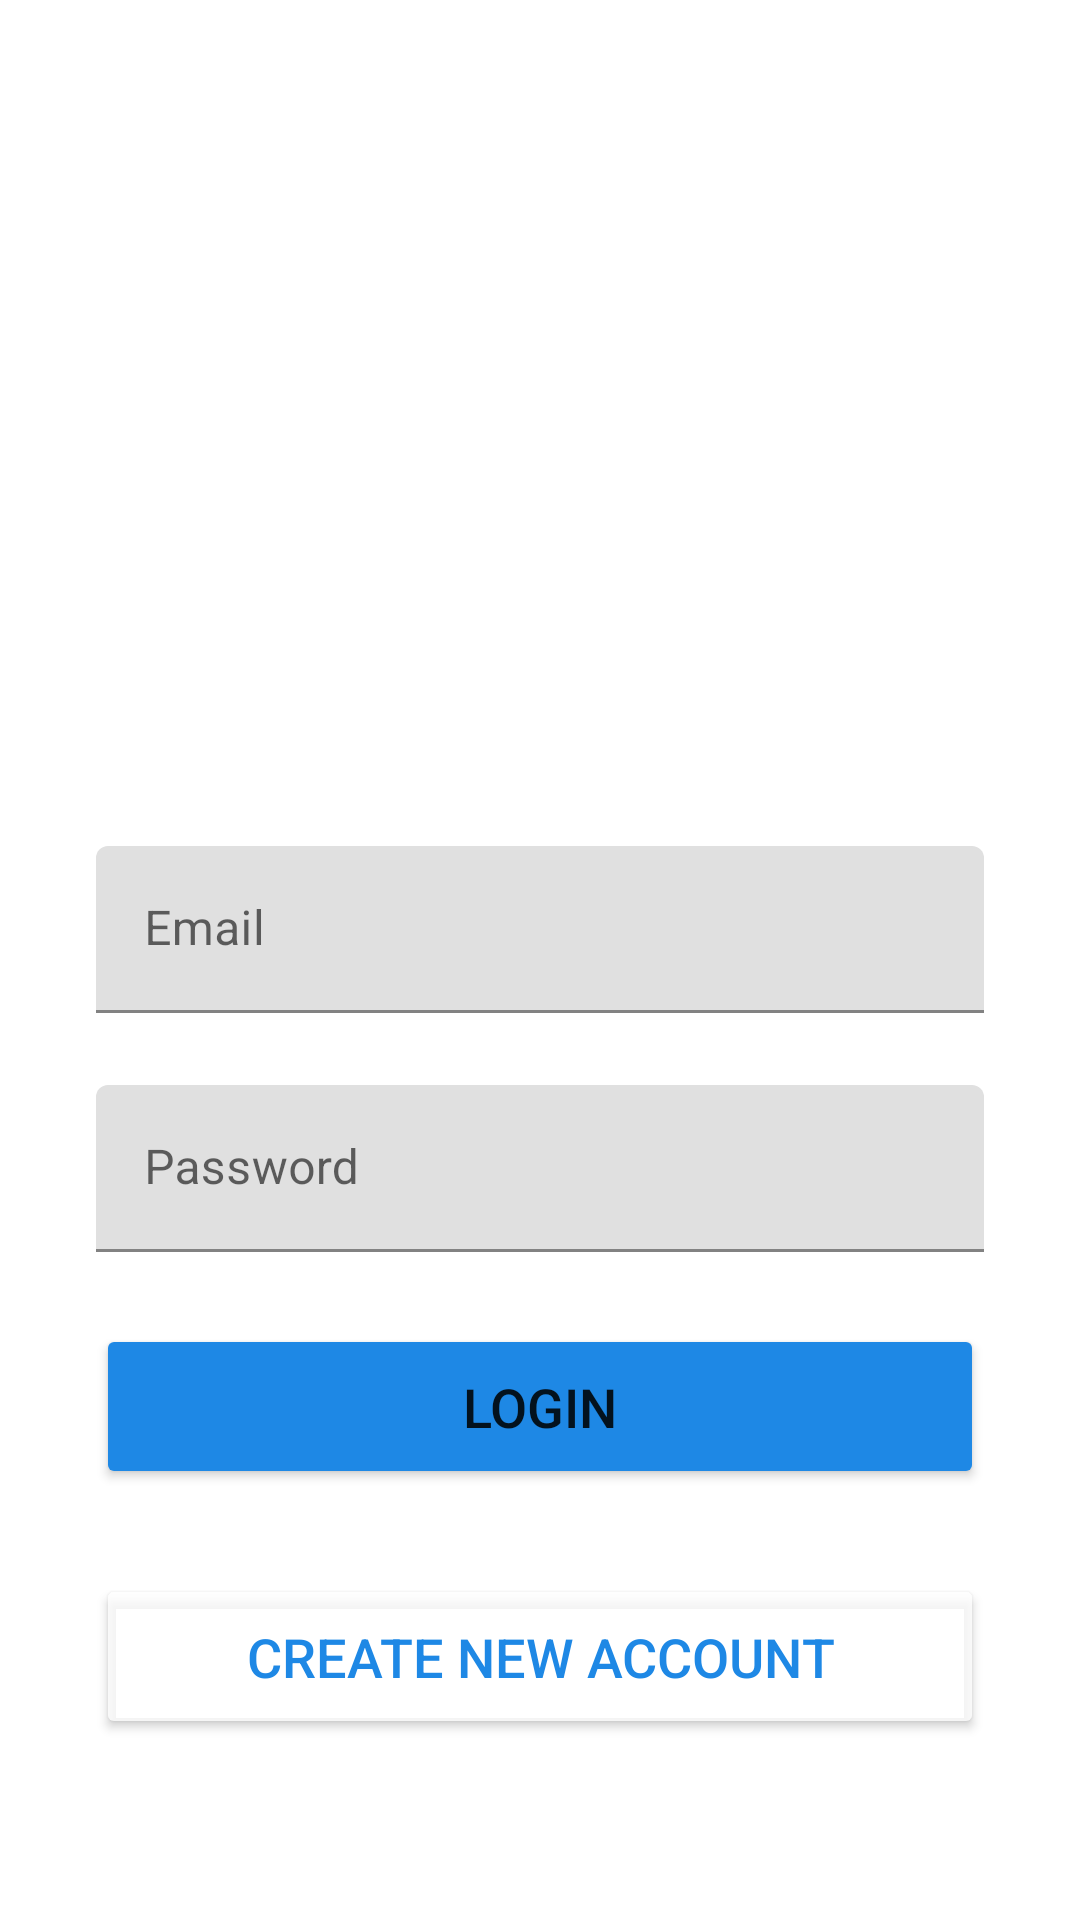

Android layout source for this screen:
<!-- AndroidManifest.xml: application theme Theme.Instagramclone -->
<!-- res/layout/activity_login.xml -->
<?xml version="1.0" encoding="utf-8"?>
<androidx.constraintlayout.widget.ConstraintLayout xmlns:android="http://schemas.android.com/apk/res/android"
    xmlns:app="http://schemas.android.com/apk/res-auto"
    xmlns:tools="http://schemas.android.com/tools"
    android:layout_width="match_parent"
    android:layout_height="match_parent"
    tools:context=".LoginActivity">


    <ImageView
        android:id="@+id/profile"
        android:layout_width="96dp"
        android:layout_height="96dp"
        android:layout_marginTop="130dp"

        android:src="@drawable/instagram"
        app:layout_constraintEnd_toEndOf="parent"
        app:layout_constraintStart_toStartOf="parent"
        app:layout_constraintTop_toTopOf="parent" />


    <com.google.android.material.textfield.TextInputLayout
        android:id="@+id/email"
        android:layout_width="match_parent"
        android:layout_height="wrap_content"
        android:layout_marginStart="32dp"
        android:layout_marginTop="56dp"
        android:layout_marginEnd="32dp"
        android:hint="Email"
        app:layout_constraintEnd_toEndOf="parent"
        app:layout_constraintStart_toStartOf="parent"
        app:layout_constraintTop_toBottomOf="@+id/profile">

        <com.google.android.material.textfield.TextInputEditText
            android:layout_width="match_parent"
            android:layout_height="wrap_content" />

    </com.google.android.material.textfield.TextInputLayout>


    <com.google.android.material.textfield.TextInputLayout
        android:id="@+id/password"
        android:layout_width="match_parent"
        android:layout_height="wrap_content"
        android:layout_marginStart="32dp"
        android:layout_marginTop="24dp"
        android:layout_marginEnd="32dp"
        android:hint="Password"
        app:layout_constraintEnd_toEndOf="parent"
        app:layout_constraintStart_toStartOf="parent"
        app:layout_constraintTop_toBottomOf="@+id/email">

        <com.google.android.material.textfield.TextInputEditText
            android:layout_width="match_parent"
            android:layout_height="wrap_content" />

    </com.google.android.material.textfield.TextInputLayout>




    <Button
        android:id="@+id/LoginButton"
        android:layout_width="0dp"
        android:layout_height="55dp"
        android:layout_marginTop="24dp"
        android:text="Login"
        android:textSize="18sp"
        android:backgroundTint="@color/blue"
        app:layout_constraintEnd_toEndOf="@+id/password"
        app:layout_constraintStart_toStartOf="@+id/password"
        app:layout_constraintTop_toBottomOf="@+id/password"
        />

    <Button
        android:id="@+id/createaccountButton"
        android:layout_width="0dp"
        android:layout_height="55dp"
        android:layout_marginBottom="32dp"
       android:backgroundTint="#C6FFFFFF"
        android:text="Create New Account"
         android:textColor="@color/blue"
        android:textSize="18sp"
        android:elevation="20dp"
        android:shadowColor="@android:color/transparent"
        app:layout_constraintBottom_toBottomOf="parent"
        app:layout_constraintEnd_toEndOf="@+id/LoginButton"
        app:layout_constraintStart_toStartOf="@+id/LoginButton"
        app:layout_constraintTop_toBottomOf="@+id/LoginButton" />


</androidx.constraintlayout.widget.ConstraintLayout>
<!-- resources referenced by this layout -->
<resources>
  <color name="blue">#1E88E5</color>
  <style name="Theme.Instagramclone" parent="Theme.MaterialComponents.DayNight.NoActionBar">
          
          <item name="colorPrimary">@color/purple_500</item>
          <item name="colorPrimaryVariant">@color/purple_700</item>
          <item name="colorOnPrimary">@color/white</item>
          
          <item name="colorSecondary">@color/teal_200</item>
          <item name="colorSecondaryVariant">@color/teal_700</item>
          <item name="colorOnSecondary">@color/black</item>
          
  
  
          <item name="android:statusBarColor">@android:color/transparent</item>
      </style>
  <color name="purple_500">#FF6200EE</color>
  <color name="purple_700">#FF3700B3</color>
  <color name="white">#FFFFFFFF</color>
  <color name="teal_200">#FF03DAC5</color>
  <color name="teal_700">#FF018786</color>
  <color name="black">#FF000000</color>
</resources>
